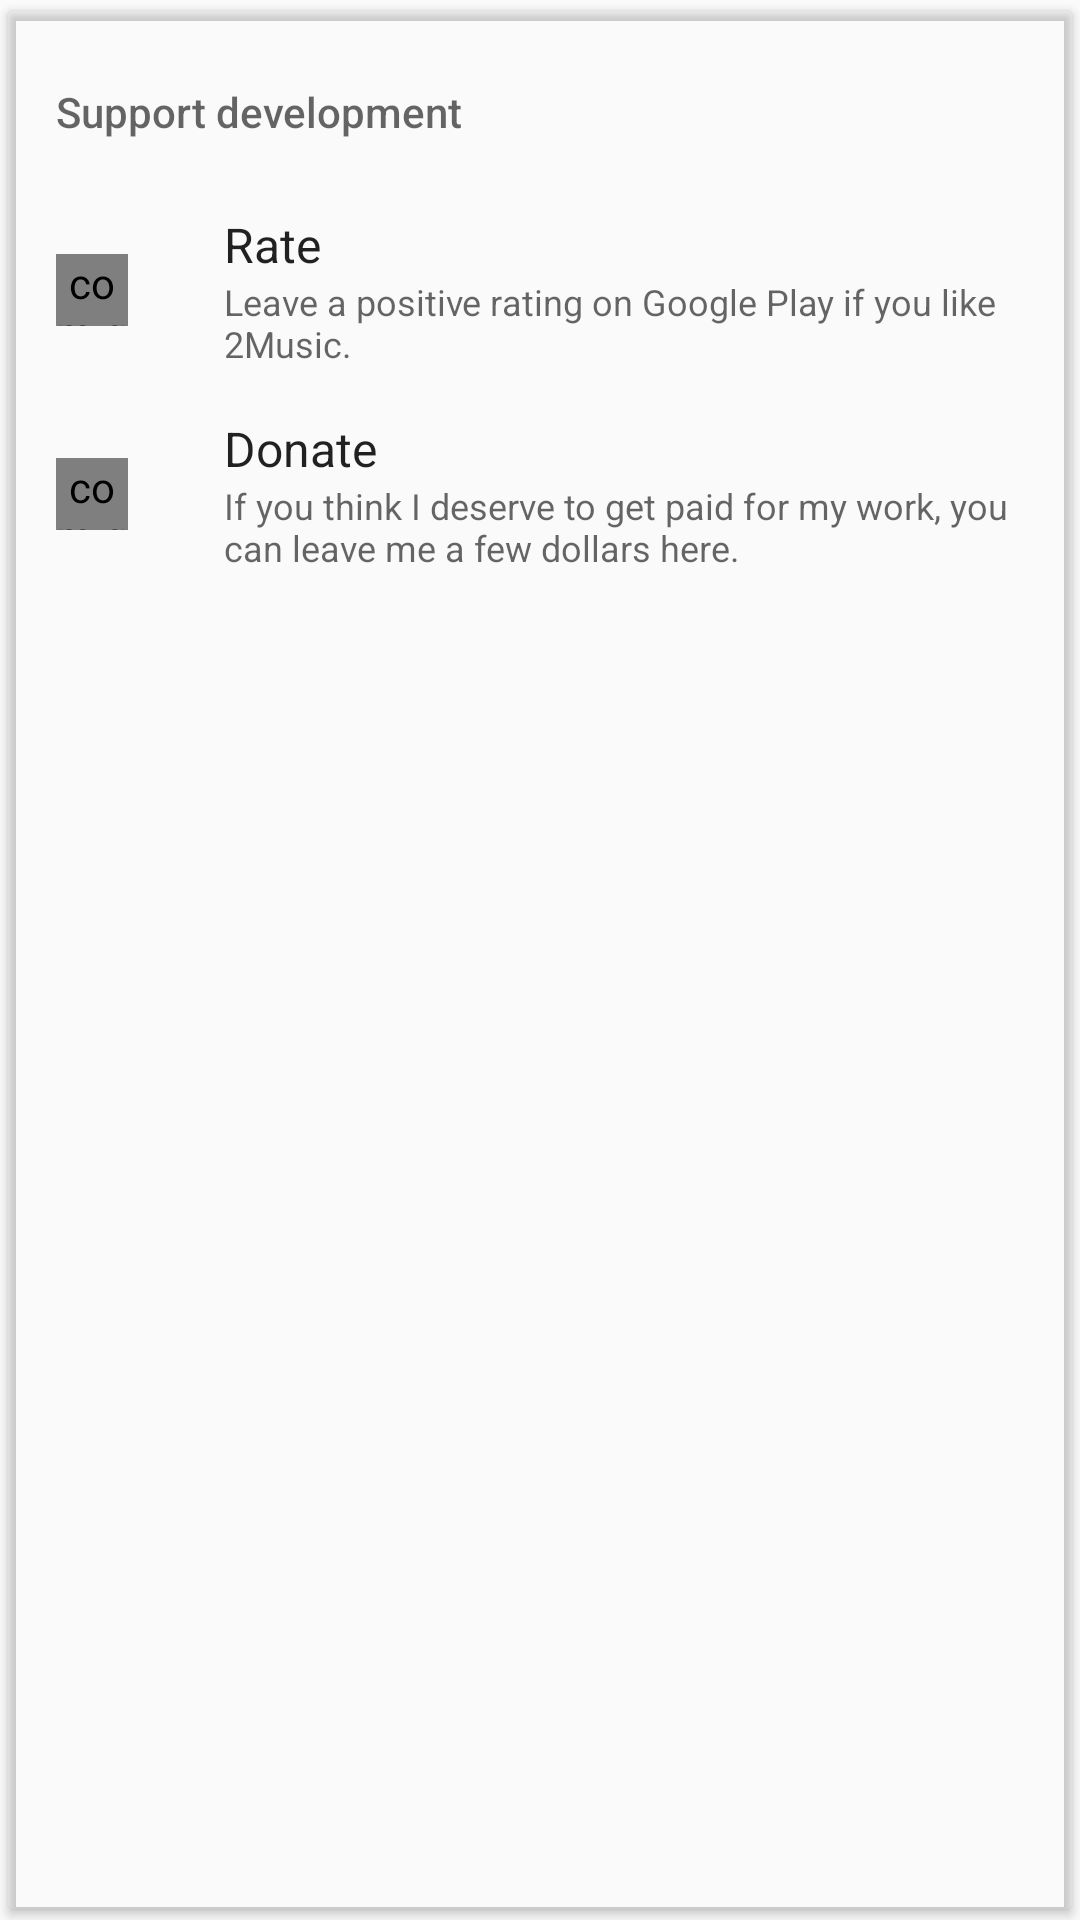

This screen was rendered from an Android layout file. Write that file and the resources it references.
<!-- AndroidManifest.xml: application theme Theme.2Music.Light -->
<!-- res/layout/card_support_development.xml -->
<?xml version="1.0" encoding="utf-8"?>
<androidx.cardview.widget.CardView xmlns:android="http://schemas.android.com/apk/res/android"
    xmlns:app="http://schemas.android.com/apk/res-auto"
    xmlns:tools="http://schemas.android.com/tools"
    android:layout_width="match_parent"
    android:layout_height="wrap_content"
    android:layout_gravity="center"
    app:cardBackgroundColor="?cardBackgroundColor"
    app:cardUseCompatPadding="true">

    <LinearLayout
        android:layout_width="match_parent"
        android:layout_height="wrap_content"
        android:layout_marginBottom="8dp"
        android:orientation="vertical">

        <TextView
            android:layout_width="wrap_content"
            android:layout_height="wrap_content"
            android:layout_gravity="start|center_vertical"
            android:paddingBottom="16dp"
            android:paddingLeft="16dp"
            android:paddingRight="16dp"
            android:paddingTop="24dp"
            android:text="@string/support_development"
            android:textAppearance="@style/TextAppearance.AppCompat.Body2"
            android:textColor="?android:textColorSecondary" />

        <LinearLayout
            android:id="@+id/report_bugs"
            android:layout_width="match_parent"
            android:layout_height="wrap_content"
            android:background="?attr/rectSelector"
            android:clickable="true"
            android:gravity="center_vertical"
            android:minHeight="@dimen/md_listitem_height"
            android:orientation="horizontal"
            android:paddingLeft="16dp"
            android:paddingRight="16dp"
            android:visibility="gone">

            <com.goodwy.player.views.IconImageView
                android:id="@+id/icon_bug_report"
                android:layout_width="24dp"
                android:layout_height="24dp"
                app:srcCompat="@drawable/ic_bug_report_white_24dp"
                tools:ignore="ContentDescription,UnusedAttribute" />

            <LinearLayout
                android:layout_width="match_parent"
                android:layout_height="wrap_content"
                android:layout_marginLeft="32dp"
                android:layout_marginStart="32dp"
                android:orientation="vertical"
                android:paddingBottom="8dp"
                android:paddingTop="8dp">

                <TextView
                    android:layout_width="wrap_content"
                    android:layout_height="wrap_content"
                    android:text="@string/report_bugs"
                    android:textAppearance="@style/TextAppearance.AppCompat.Subhead" />

                <TextView
                    android:layout_width="wrap_content"
                    android:layout_height="wrap_content"
                    android:text="@string/report_bugs_summary"
                    android:textAppearance="@style/TextAppearance.AppCompat.Caption" />

            </LinearLayout>

        </LinearLayout>

        <LinearLayout
            android:id="@+id/translate"
            android:layout_width="match_parent"
            android:layout_height="wrap_content"
            android:background="?attr/rectSelector"
            android:clickable="true"
            android:gravity="center_vertical"
            android:minHeight="@dimen/md_listitem_height"
            android:orientation="horizontal"
            android:paddingLeft="16dp"
            android:paddingRight="16dp"
            android:visibility="gone">

            <com.goodwy.player.views.IconImageView
                android:id="@+id/icon_flag"
                android:layout_width="24dp"
                android:layout_height="24dp"
                app:srcCompat="@drawable/ic_flag_white_24dp"
                tools:ignore="ContentDescription,UnusedAttribute" />

            <LinearLayout
                android:layout_width="match_parent"
                android:layout_height="wrap_content"
                android:layout_marginLeft="32dp"
                android:layout_marginStart="32dp"
                android:orientation="vertical"
                android:paddingBottom="8dp"
                android:paddingTop="8dp">

                <TextView
                    android:layout_width="wrap_content"
                    android:layout_height="wrap_content"
                    android:text="@string/translate"
                    android:textAppearance="@style/TextAppearance.AppCompat.Subhead" />

                <TextView
                    android:layout_width="wrap_content"
                    android:layout_height="wrap_content"
                    android:text="@string/translate_summary"
                    android:textAppearance="@style/TextAppearance.AppCompat.Caption" />

            </LinearLayout>

        </LinearLayout>

        <LinearLayout
            android:id="@+id/rate_on_google_play"
            android:layout_width="match_parent"
            android:layout_height="wrap_content"
            android:background="?attr/rectSelector"
            android:clickable="true"
            android:gravity="center_vertical"
            android:minHeight="@dimen/md_listitem_height"
            android:orientation="horizontal"
            android:paddingLeft="16dp"
            android:paddingRight="16dp">

            <com.goodwy.player.views.IconImageView
                android:id="@+id/icon_rate"
                android:layout_width="24dp"
                android:layout_height="24dp"
                app:srcCompat="@drawable/ic_star_white_24dp"
                tools:ignore="ContentDescription,UnusedAttribute" />

            <LinearLayout
                android:layout_width="match_parent"
                android:layout_height="wrap_content"
                android:layout_marginLeft="32dp"
                android:layout_marginStart="32dp"
                android:orientation="vertical"
                android:paddingBottom="8dp"
                android:paddingTop="8dp">

                <TextView
                    android:layout_width="wrap_content"
                    android:layout_height="wrap_content"
                    android:text="@string/rate_on_google_play"
                    android:textAppearance="@style/TextAppearance.AppCompat.Subhead" />

                <TextView
                    android:layout_width="wrap_content"
                    android:layout_height="wrap_content"
                    android:text="@string/rate_on_google_play_summary"
                    android:textAppearance="@style/TextAppearance.AppCompat.Caption" />

            </LinearLayout>

        </LinearLayout>

        <LinearLayout
            android:id="@+id/donate"
            android:layout_width="match_parent"
            android:layout_height="wrap_content"
            android:background="?attr/rectSelector"
            android:clickable="true"
            android:gravity="center_vertical"
            android:minHeight="@dimen/md_listitem_height"
            android:orientation="horizontal"
            android:paddingLeft="16dp"
            android:paddingRight="16dp">

            <com.goodwy.player.views.IconImageView
                android:id="@+id/icon_donate"
                android:layout_width="24dp"
                android:layout_height="24dp"
                app:srcCompat="@drawable/ic_card_giftcard_white_24dp"
                tools:ignore="ContentDescription,UnusedAttribute" />

            <LinearLayout
                android:layout_width="match_parent"
                android:layout_height="wrap_content"
                android:layout_marginLeft="32dp"
                android:layout_marginStart="32dp"
                android:orientation="vertical"
                android:paddingBottom="8dp"
                android:paddingTop="8dp">

                <TextView
                    android:layout_width="wrap_content"
                    android:layout_height="wrap_content"
                    android:text="@string/donate"
                    android:textAppearance="@style/TextAppearance.AppCompat.Subhead" />

                <TextView
                    android:layout_width="wrap_content"
                    android:layout_height="wrap_content"
                    android:text="@string/donate_summary"
                    android:textAppearance="@style/TextAppearance.AppCompat.Caption" />

            </LinearLayout>

        </LinearLayout>

    </LinearLayout>

</androidx.cardview.widget.CardView>
<!-- resources referenced by this layout -->
<resources>
  <string name="donate">Donate</string>
  <string name="donate_summary">If you think I deserve to get paid for my work, you can leave me a few dollars here.</string>
  <string name="rate_on_google_play">Rate</string>
  <string name="rate_on_google_play_summary">Leave a positive rating on Google Play if you like 2Music.</string>
  <string name="report_bugs">Report bugs</string>
  <string name="report_bugs_summary">Report bugs or request new features.</string>
  <string name="support_development">Support development</string>
  <string name="translate">Translate</string>
  <string name="translate_summary">Help translating 2Music to your native language.</string>
  <style name="Theme.2Music.Light" parent="Theme.2Music.Base.Light" />
  <style name="Theme.2Music.Base.Light" parent="Theme.AppCompat.Light.NoActionBar">
  
          <item name="android:windowActionBarOverlay">true</item>
          <item name="windowActionBarOverlay">true</item>
  
          <item name="md_dark_theme">false</item>
  
          <item name="roundSelector">@drawable/round_selector</item>
          <item name="rectSelector">@drawable/rect_selector</item>
          <item name="rectSelectorStrong">@drawable/rect_selector_strong</item>
  
          <item name="cardBackgroundColor">@color/md_white_1000</item>
  
          <item name="defaultFooterColor">@color/md_grey_300</item>
  
          <item name="dividerColor">@color/md_divider_black</item>
          <item name="iconColor">@color/ate_secondary_text_light</item>
  
          <item name="toolbarPopupTheme">@style/ThemeOverlay.AppCompat.Light</item>
  
          
          <item name="colorAccent">@android:color/black</item>
  
          
          <item name="android:actionOverflowButtonStyle">@style/Widget.ActionButton.Overflow</item>
  
          <item name="preferenceTheme">@style/PreferenceThemeOverlay.v14.Material</item>
      </style>
  <style name="Widget.ActionButton.Overflow" parent="Widget.AppCompat.ActionButton.Overflow">
          <item name="android:contentDescription">@string/abc_action_menu_overflow_description</item>
      </style>
</resources>
